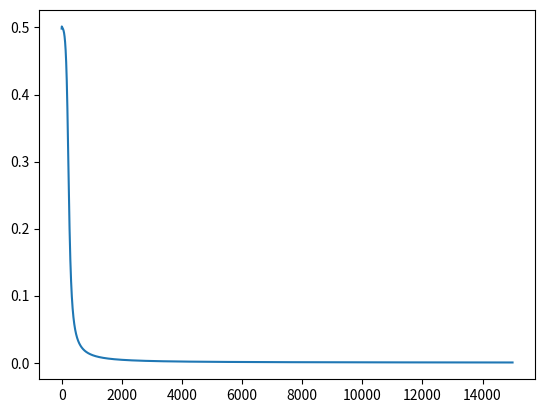

Recreate this plot in Python.
import numpy as np
import matplotlib.pyplot as plt
X = np.array([[1,1,0],[1,0,1],[1,0,0],[1,1,1]])
y = np.array([[1],[1],[0],[0]])
def sigmoid(x):
 return 1/(1 + np.exp(-x))
def sigmoid_deriv(x):
 return sigmoid(x)*(1-sigmoid(x))
def forward(x,w1,w2,predict=False):
 a1 = np.matmul(x,w1)
 z1 = sigmoid(a1)
 bias = np.ones((len(z1),1))
 z1 = np.concatenate((bias,z1),axis=1)
 a2 = np.matmul(z1,w2)
 z2 = sigmoid(a2)
 if predict:
    return z2
 return a1,z1,a2,z2
def backprop(a2,z0,z1,z2,y):
 delta2 = z2 - y
 Delta2 = np.matmul(z1.T,delta2)
 delta1 = (delta2.dot(w2[1:,:].T))*sigmoid_deriv(a1)
 Delta1 = np.matmul(z0.T,delta1)
 return delta2,Delta1,Delta2
w1 = np.random.randn(3,5)
w2 = np.random.randn(6,1)
lr = 0.89
costs = []
epochs = 15000
m = len(X)
for i in range(epochs):
 a1,z1,a2,z2 = forward(X,w1,w2)
 delta2,Delta1,Delta2 = backprop(a2,X,z1,z2,y)
 w1 -= lr*(1/m)*Delta1
 w2 -= lr*(1/m)*Delta2
 c = np.mean(np.abs(delta2))
 costs.append(c)
 if i % 1000 == 0:
    print(f"iteration: {i}. Error: {c}")
print("Training complete")
z3 = forward(X,w1,w2,True)
print("Precentages: ")
print(z3)
print("Predictions: ")
print(np.round(z3))
plt.plot(costs)
plt.show()
